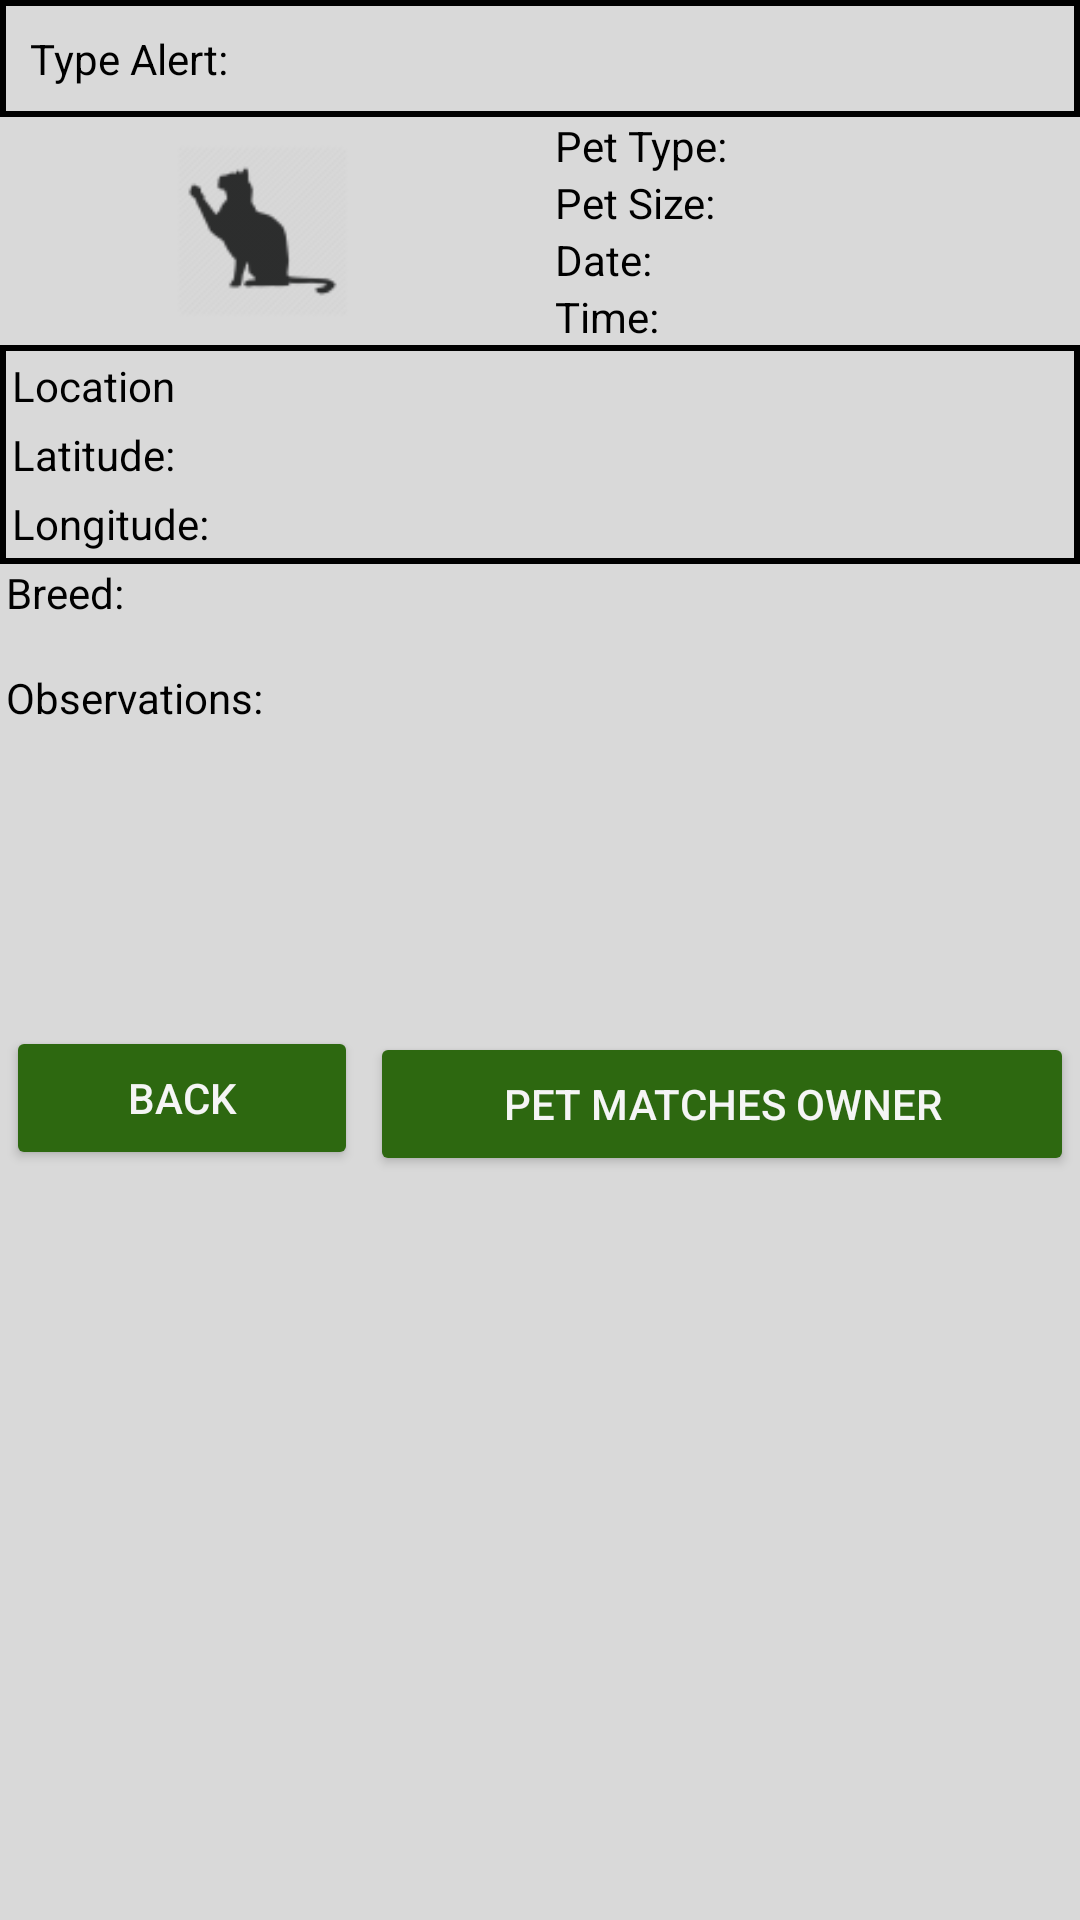

This screen was rendered from an Android layout file. Write that file and the resources it references.
<!-- AndroidManifest.xml: application theme MyAppTheme -->
<!-- res/layout/activity_view_alert.xml -->
<?xml version="1.0" encoding="utf-8"?>
<LinearLayout xmlns:android="http://schemas.android.com/apk/res/android"
    xmlns:app="http://schemas.android.com/apk/res-auto"
    xmlns:tools="http://schemas.android.com/tools"
    android:layout_width="match_parent"
    android:layout_height="match_parent"
    tools:context="org.ejfr.petsrescue.petsrescue.AlertActivity"
    android:orientation="vertical"
    android:weightSum="1"
    android:background="@color/colorBackgroundApp"
    android:id="@+id/linearLayoutViewAlert">

    <ScrollView
        android:layout_width="match_parent"
        android:layout_height="match_parent">

        <LinearLayout
            android:layout_width="match_parent"
            android:layout_height="match_parent"
            android:orientation="vertical"
            android:weightSum="17">

            <LinearLayout
                android:layout_width="match_parent"
                android:layout_height="0dp"
                android:layout_weight="2"
                android:background="@drawable/border"
                android:orientation="vertical"
                android:padding="10dip">

                <TextView
                    android:id="@+id/textViewViewAlertTypeAlert"
                    android:layout_width="match_parent"
                    android:layout_height="0dp"
                    android:layout_gravity="left"
                    android:layout_weight="1"
                    android:gravity="left|center"
                    android:text="@string/label_view_alert_type_alert"
                    android:textColor="@color/colorText" />

            </LinearLayout>

            <LinearLayout
                android:layout_width="match_parent"
                android:layout_height="0dp"
                android:layout_weight="4"
                android:orientation="horizontal"
                android:weightSum="2">

                <ImageView
                    android:id="@+id/imageViewViewAlertPhoto"
                    android:layout_width="0dp"
                    android:layout_height="match_parent"
                    android:layout_marginRight="10dp"
                    android:layout_weight="1"
                    app:srcCompat="@drawable/default_pet_image" />

                <LinearLayout
                    android:layout_width="0dp"
                    android:layout_height="match_parent"
                    android:layout_weight="1"
                    android:orientation="vertical"
                    android:weightSum="4">

                    <LinearLayout
                        android:layout_width="match_parent"
                        android:layout_height="0dp"
                        android:layout_weight="1"
                        android:orientation="horizontal"
                        android:weightSum="2">

                        <TextView
                            android:id="@+id/textViewAlertTypePetType"
                            android:layout_width="0dp"
                            android:layout_height="match_parent"
                            android:layout_gravity="center"
                            android:layout_weight="2"
                            android:gravity="center_vertical"
                            android:text="@string/label_view_alert_type_pet"
                            android:textColor="@color/colorText" />

                    </LinearLayout>

                    <LinearLayout
                        android:layout_width="match_parent"
                        android:layout_height="0dp"
                        android:layout_weight="1"
                        android:orientation="horizontal"
                        android:weightSum="2">

                        <TextView
                            android:id="@+id/textViewViewAlertPetSize"
                            android:layout_width="0dp"
                            android:layout_height="match_parent"
                            android:layout_gravity="center"
                            android:layout_weight="2"
                            android:gravity="center_vertical"
                            android:text="@string/label_view_alert_size_pet"
                            android:textColor="@color/colorText" />

                    </LinearLayout>

                    <LinearLayout
                        android:layout_width="match_parent"
                        android:layout_height="0dp"
                        android:layout_weight="1"
                        android:orientation="horizontal"
                        android:weightSum="2">

                        <TextView
                            android:id="@+id/textViewAlertViewDate"
                            android:layout_width="0dp"
                            android:layout_height="match_parent"
                            android:layout_gravity="center"
                            android:layout_weight="2"
                            android:gravity="center_vertical"
                            android:text="@string/label_view_alert_date"
                            android:textColor="@color/colorText" />

                    </LinearLayout>

                    <LinearLayout
                        android:layout_width="match_parent"
                        android:layout_height="0dp"
                        android:layout_weight="1"
                        android:orientation="horizontal"
                        android:weightSum="2">

                        <TextView
                            android:id="@+id/textViewViewAlertTime"
                            android:layout_width="0dp"
                            android:layout_height="match_parent"
                            android:layout_gravity="center"
                            android:layout_weight="2"
                            android:gravity="center_vertical"
                            android:text="@string/label_view_alert_time"
                            android:textColor="@color/colorText" />

                    </LinearLayout>

                </LinearLayout>

            </LinearLayout>

            <LinearLayout
                android:layout_width="match_parent"
                android:layout_height="0dp"
                android:layout_weight="1"
                android:orientation="horizontal"
                android:weightSum="1">

            </LinearLayout>

            <LinearLayout
                android:layout_width="match_parent"
                android:layout_height="0dp"
                android:layout_weight="4"
                android:background="@drawable/border"
                android:orientation="vertical"
                android:padding="2dip"
                android:weightSum="3">

                <TextView
                    android:id="@+id/textViewViewAlertLocation"
                    android:layout_width="match_parent"
                    android:layout_height="0dp"
                    android:layout_margin="2dp"
                    android:layout_weight="1"
                    android:text="@string/label_view_alert_location"
                    android:textColor="@color/colorText" />

                <TextView
                    android:id="@+id/textViewViewAlertLatitude"
                    android:layout_width="match_parent"
                    android:layout_height="0dp"
                    android:layout_margin="2dp"
                    android:layout_weight="1"
                    android:textColor="@color/colorText"
                    android:text="@string/label_view_alert_latitude" />

                <TextView
                    android:id="@+id/textViewViewAlertLongitude"
                    android:layout_width="match_parent"
                    android:layout_height="0dp"
                    android:layout_margin="2dp"
                    android:layout_weight="1"
                    android:text="@string/label_view_alert_longitude"
                    android:textColor="@color/colorText" />
            </LinearLayout>

            <LinearLayout
                android:layout_width="match_parent"
                android:layout_height="0dp"
                android:layout_weight="1"
                android:orientation="horizontal"
                android:weightSum="5">

                <TextView
                    android:id="@+id/textViewViewAlertBreed"
                    android:layout_width="0dp"
                    android:layout_height="match_parent"
                    android:layout_gravity="left"
                    android:layout_margin="2dp"
                    android:layout_weight="5"
                    android:gravity="center_vertical"
                    android:text="@string/label_view_alert_breed"
                    android:textColor="@color/colorText" />

            </LinearLayout>

            <LinearLayout
                android:layout_width="match_parent"
                android:layout_height="0dp"
                android:layout_marginTop="10dp"
                android:layout_weight="3"
                android:orientation="vertical"
                android:weightSum="7">

                <TextView
                    android:id="@+id/textViewViewAlertObservations"
                    android:layout_width="match_parent"
                    android:layout_height="0dp"
                    android:layout_margin="2dp"
                    android:layout_weight="5"
                    android:gravity="top|left"
                    android:inputType="textMultiLine"
                    android:minLines="7"
                    android:scrollbars="vertical"
                    android:text="@string/label_view_alert_observations"
                    android:textColor="@color/colorText" />

            </LinearLayout>

            <LinearLayout
                android:layout_width="match_parent"
                android:layout_height="0dp"
                android:layout_weight="2"
                android:orientation="horizontal"
                android:weightSum="3">

                <Button
                    android:id="@+id/buttonViewAlertBack"
                    android:layout_width="0dp"
                    android:layout_height="match_parent"
                    android:layout_gravity="left"
                    android:layout_margin="2dp"
                    android:layout_weight="1"
                    android:backgroundTint="@color/colorButtonBackground"
                    android:text="@string/label_view_alert_back"
                    android:textColor="@color/colorTextButton" />

                <Button
                    android:id="@+id/buttonViewAlertMatch"
                    android:layout_width="0dp"
                    android:layout_height="match_parent"
                    android:layout_margin="2dp"
                    android:layout_weight="2"
                    android:backgroundTint="@color/colorButtonBackground"
                    android:gravity="center"
                    android:text="@string/label_view_alert_button_match"
                    android:textColor="@color/colorTextButton" />

            </LinearLayout>

        </LinearLayout>

    </ScrollView>

</LinearLayout>
<!-- resources referenced by this layout -->
<resources>
  <color name="colorBackgroundApp">#d9d9d9</color>
  <color name="colorButtonBackground">#2d6810</color>
  <color name="colorText">#000000</color>
  <color name="colorTextButton">#f5f5f5</color>
  <!-- drawable border (drawable) -->
  <?xml version="1.0" encoding="utf-8"?>
  <shape xmlns:android="http://schemas.android.com/apk/res/android"
      android:shape="rectangle">
      <stroke
          android:width="2dip"
          android:color="@color/colorBorder" />
  </shape>
  <!-- drawable default_pet_image: png bitmap (drawable-hdpi, 774 bytes) -->
  <string name="label_view_alert_back">Back</string>
  <string name="label_view_alert_breed">Breed:</string>
  <string name="label_view_alert_button_match">Pet Matches Owner</string>
  <string name="label_view_alert_date">Date:</string>
  <string name="label_view_alert_latitude">Latitude:</string>
  <string name="label_view_alert_location">Location</string>
  <string name="label_view_alert_longitude">Longitude:</string>
  <string name="label_view_alert_observations">Observations:</string>
  <string name="label_view_alert_size_pet">Pet Size:</string>
  <string name="label_view_alert_time">Time:</string>
  <string name="label_view_alert_type_alert">Type Alert:</string>
  <string name="label_view_alert_type_pet">Pet Type:</string>
  <style name="MyAppTheme" parent="Theme.AppCompat.Light.DarkActionBar">
          
          <item name="colorPrimary">@color/myColorPrimary</item>
          <item name="colorPrimaryDark">@color/myColorPrimaryDark</item>
          <item name="colorAccent">@color/myColorAccent</item>
      </style>
  <color name="colorBorder">#000000</color>
  <color name="myColorPrimary">#2d6810</color>
  <color name="myColorPrimaryDark">#aaabaa</color>
  <color name="myColorAccent">#2d6810</color>
</resources>
